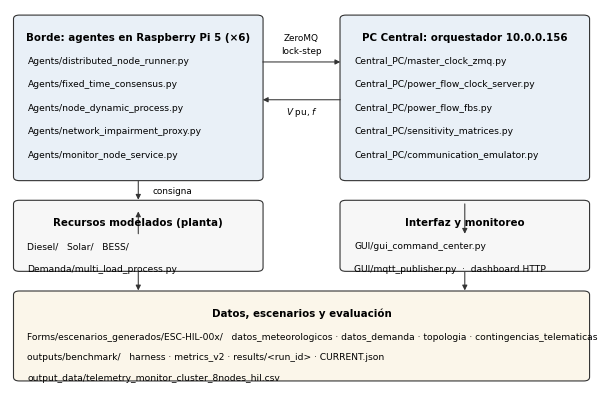

The script that saved this image: (Note: this script raises an exception after producing the figure.)
"""Tres figuras conceptuales del manuscrito: estructura, flujo de datos y mapa de validacion.

Salida: PDF vectorial, Type 42, ancho 14.81 cm (= 0.95\\textwidth), tipografia 6.4-7.4 pt.
Regeneracion:  python figuras_conceptuales.py     (requiere matplotlib)
"""
import os
import matplotlib
matplotlib.use("Agg")
import matplotlib.pyplot as plt
from matplotlib.patches import FancyBboxPatch, FancyArrowPatch

matplotlib.rcParams.update({
    "pdf.fonttype": 42, "ps.fonttype": 42, "font.family": "sans-serif",
    "font.sans-serif": ["DejaVu Sans"], "font.size": 7.0,
})

OUT = r"D:\TEXTOS\TESIS\Figuras"
CM = 1 / 2.54
W_CM = 14.81


def canvas(h_cm):
    f = plt.figure(figsize=(W_CM * CM, h_cm * CM))
    ax = f.add_axes([0, 0, 1, 1])
    ax.set_xlim(0, 100); ax.set_ylim(0, 100); ax.axis("off")
    return f, ax


def block(ax, x, y, w, h, title, lines, fc="#f2f2f2", fs=6.6, tfs=7.4, step=6.2, pad_top=4.0):
    ax.add_patch(FancyBboxPatch((x, y), w, h, boxstyle="round,pad=0.4,rounding_size=1.0",
                                linewidth=0.8, edgecolor="#333333", facecolor=fc))
    ax.text(x + w / 2, y + h - pad_top, title, ha="center", va="top",
            fontsize=tfs, fontweight="bold")
    for i, ln in enumerate(lines):
        ax.text(x + 2.0, y + h - pad_top - 6.4 - i * step, ln, ha="left", va="top", fontsize=fs)


def arrow(ax, p, q, style="-|>", ls="-", rad=0.0):
    ax.add_patch(FancyArrowPatch(p, q, arrowstyle=style, mutation_scale=7.5,
                                 linewidth=0.75, color="#333333", linestyle=ls,
                                 connectionstyle=f"arc3,rad={rad}", shrinkA=1.5, shrinkB=1.5))


def note(ax, x, y, s, fs=6.4, ha="center", weight="normal"):
    ax.text(x, y, s, ha=ha, va="center", fontsize=fs, fontweight=weight)


def estructura():
    f, ax = canvas(9.6)
    block(ax, 1.0, 55, 42, 43, "Borde: agentes en Raspberry Pi 5 (\u00d76)", [
        "Agents/distributed_node_runner.py",
        "Agents/fixed_time_consensus.py",
        "Agents/node_dynamic_process.py",
        "Agents/network_impairment_proxy.py",
        "Agents/monitor_node_service.py",
    ], fc="#e9f0f7")
    block(ax, 57.0, 55, 42, 43, "PC Central: orquestador 10.0.0.156", [
        "Central_PC/master_clock_zmq.py",
        "Central_PC/power_flow_clock_server.py",
        "Central_PC/power_flow_fbs.py",
        "Central_PC/sensitivity_matrices.py",
        "Central_PC/communication_emulator.py",
    ], fc="#e9f0f7")
    block(ax, 1.0, 31, 42, 18, "Recursos modelados (planta)", [
        "Diesel/   Solar/   BESS/",
        "Demanda/multi_load_process.py",
    ], fc="#f7f7f7", step=6.0)
    block(ax, 57.0, 31, 42, 18, "Interfaz y monitoreo", [
        "GUI/gui_command_center.py",
        "GUI/mqtt_publisher.py  \u00b7  dashboard HTTP",
    ], fc="#f7f7f7", step=6.0)
    block(ax, 1.0, 2.0, 98.0, 23.0, "Datos, escenarios y evaluaci\u00f3n", [
        "Forms/escenarios_generados/ESC-HIL-00x/   datos_meteorologicos \u00b7 datos_demanda \u00b7 topologia \u00b7 contingencias_telematicas",
        "outputs/benchmark/   harness \u00b7 metrics_v2 \u00b7 results/<run_id> \u00b7 CURRENT.json",
        "output_data/telemetry_monitor_cluster_8nodes_hil.csv",
    ], fc="#fbf6ea", step=5.4)

    arrow(ax, (43.0, 86), (57.0, 86))
    arrow(ax, (57.0, 76), (43.0, 76))
    note(ax, 50, 92.5, "ZeroMQ")
    note(ax, 50, 89.0, "lock-step")
    note(ax, 50, 73.0, "$V$ pu, $f$")
    arrow(ax, (22.0, 55), (22.0, 49.0))
    note(ax, 24.5, 52.0, "consigna", ha="left")
    arrow(ax, (22.0, 40), (22.0, 47.0))
    arrow(ax, (78.0, 49), (78.0, 40))
    arrow(ax, (22.0, 31), (22.0, 25.0))
    arrow(ax, (78.0, 31), (78.0, 25.0))
    f.savefig(os.path.join(OUT, "fig_estructura.pdf")); plt.close(f)


def flujo():
    f, ax = canvas(9.0)
    block(ax, 1.0, 52, 29, 40, "Nodo DER $i$ (borde)", [
        "runner del agente",
        "ley FxTS",
        "micro-paso $h$ = 1 ms",
        "retenedor ZOH",
    ], fc="#e9f0f7")
    block(ax, 35.5, 52, 29, 40, "Enlace de comunicaci\u00f3n", [
        "ZeroMQ REQ/REP",
        "latencia \u00b7 p\u00e9rdida",
        "desconexi\u00f3n de enlace",
        "\u00faltimo estado conocido",
    ], fc="#f7f7f7")
    block(ax, 70.0, 52, 29, 40, "PC Central", [
        "servidor maestro",
        "lock-step $H$ = 0.5 s",
        "flujo de potencia (FBS)",
        "matrices de sensibilidad",
    ], fc="#e9f0f7")
    note(ax, 50, 95.0, "consigna   $P_{\\mathrm{ref}},\\ Q_{\\mathrm{ref}}$   \u2192", fs=6.6)
    arrow(ax, (30.0, 88), (35.5, 88))
    arrow(ax, (64.5, 88), (70.0, 88))
    arrow(ax, (70.0, 63), (64.5, 63))
    arrow(ax, (35.5, 63), (30.0, 63))
    note(ax, 50, 47.5, "\u2190   $P_i,\\ Q_i$ inyectadas  y  $V_{\\mathrm{pcc}}$ de retorno", fs=6.6)
    block(ax, 1.0, 30, 98, 16, "Plano de monitoreo \u2014 no participa del lazo de control", [
        "MQTT desde la interfaz (GUI/mqtt_publisher.py): telemetr\u00eda, registro y tablero",
    ], fc="#fbf6ea", step=5.0)
    block(ax, 1.0, 8, 98, 18, "Tiempos del lazo", [
        "micro-paso $h$ = 1 ms dentro del nodo   \u00b7   macro-paso $H$ = 0.5 s en el PC Central (2 Hz)",
        "retenedor de orden cero entre macro-pasos   \u00b7   consenso evaluado una vez por macro-paso",
    ], fc="#f7f7f7", step=5.6)
    arrow(ax, (84.0, 52), (84.0, 46), ls=(0, (2, 2)))
    f.savefig(os.path.join(OUT, "fig_flujo_datos.pdf")); plt.close(f)


def validacion():
    f, ax = canvas(8.8)
    block(ax, 1.0, 66, 42, 32, "Nivel T1: benchmark num\u00e9rico", [
        "9 variantes de control \u00b7 semilla 42",
        "8 gates (G1\u2013G8) \u00b7 corrida can\u00f3nica",
        "planta algebraico-cinem\u00e1tica (D-13)",
    ], fc="#e9f0f7")
    block(ax, 57.0, 66, 42, 32, "Nivel T2: banco f\u00edsico HIL", [
        "6 Raspberry Pi 5 + PC Central",
        "300 s a 2 Hz \u00b7 8 barras de 400 V",
        "tres familias de evaluaci\u00f3n (D-24)",
    ], fc="#e9f0f7")
    block(ax, 1.0, 22, 31, 34, "Familia 1: d\u00e9ficit", [
        "ESC-HIL-001 / 003",
        "12.59 kW > 11.54 kW",
        "validada",
    ], fc="#e8f2e8")
    block(ax, 34.5, 22, 31, 34, "Familia 2: excedente", [
        "ESC-HIL-006 y 007",
        "holgura +2.9 a +3.5 kW",
        "ensayo pendiente",
    ], fc="#fdf3dd")
    block(ax, 68.0, 22, 31, 34, "Familia 3: fallas", [
        "latencia \u00b7 p\u00e9rdida \u00b7 corte",
        "50\u2013500 ms \u00b7 0\u201330 %",
        "en construcci\u00f3n",
    ], fc="#fbe7e5")
    arrow(ax, (78.0, 66), (78.0, 58))
    arrow(ax, (78.0, 58), (16.5, 58))
    arrow(ax, (16.5, 58), (16.5, 56))
    arrow(ax, (50.0, 58), (50.0, 56))
    arrow(ax, (83.5, 58), (83.5, 56))
    f.savefig(os.path.join(OUT, "fig_validacion.pdf")); plt.close(f)


if __name__ == "__main__":
    estructura(); flujo(); validacion()
    print("generadas en", OUT)
